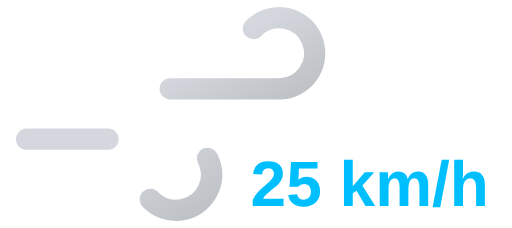
t = 0.00 s
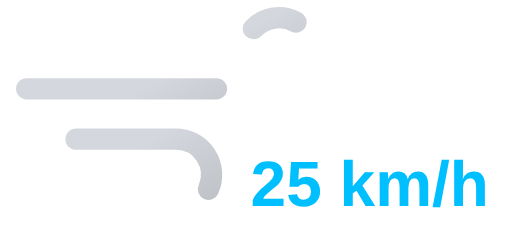
t = 1.05 s
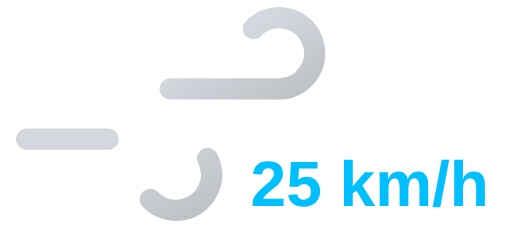
t = 2.10 s
t = 3.15 s: frame unchanged from t = 1.05 s, image omitted

The animated SVG that drew these frames (rendered in a browser with its animation timeline set to each time). Animation: 2 SMIL elements (animate=2); one cycle of 4.20 s, repeats indefinitely.

<svg xmlns="http://www.w3.org/2000/svg" xmlns:xlink="http://www.w3.org/1999/xlink" viewBox="8 16 72 32">
	<defs>
		<linearGradient id="a" x1="27.56" y1="17.64" x2="38.27" y2="36.19" gradientUnits="userSpaceOnUse">
			<stop offset="0" stop-color="#d4d7dd"/>
			<stop offset="0.45" stop-color="#d4d7dd"/>
			<stop offset="1" stop-color="#bec1c6"/>
		</linearGradient>
		<linearGradient id="b" x1="19.96" y1="29.03" x2="31.37" y2="48.8" xlink:href="#a"/>
	</defs>
	<path d="M43.64,20a5,5,0,1,1,3.61,8.46H11.75" fill="none" stroke-dasharray="35 22" stroke-linecap="round" stroke-miterlimit="10" stroke-width="3" stroke="url(#a)">
		<animate attributeName="stroke-dashoffset" values="-57; 57" dur="4.2s" repeatCount="indefinite"/>
	</path>
	<path d="M29.14,44a5,5,0,1,0,3.61-8.46h-21" fill="none" stroke-dasharray="24 15" stroke-linecap="round" stroke-miterlimit="10" stroke-width="3" stroke="url(#b)">
		<animate attributeName="stroke-dashoffset" values="-39; 39" dur="4.2s" begin="-.525s" repeatCount="indefinite"/>
	</path>
	<path fill="#374151"/>
	<text x="60" y="45" font-family="Arial, sans-serif" font-size="9" font-weight="bold" fill="#00bfff" text-anchor="middle">25 km/h</text>
</svg>
